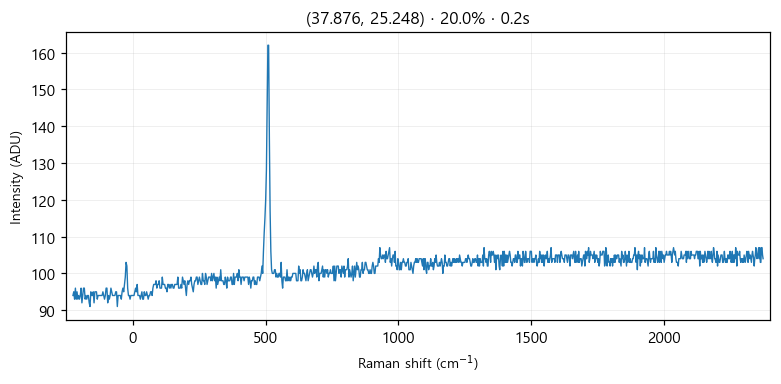

Source data for this figure (header and first rows):
# laser_power_pct, 20.0
# exposure_time, 0.2
# laser_nm, 532
# mode, single
pixel_index, raman_shift_cm-1, wavelength_nm, intensity
0, -225.3, 525.7, 94.0
1, -222.2, 525.8, 95.0
2, -219.2, 525.9, 93.0
3, -216.1, 526, 96.0
4, -213, 526.1, 93.0
5, -210, 526.1, 95.0
6, -206.9, 526.2, 93.0
7, -203.8, 526.3, 94.0
8, -200.8, 526.4, 93.0
9, -197.7, 526.5, 94.0
10, -194.7, 526.6, 96.0
11, -191.6, 526.7, 92.0
12, -188.6, 526.7, 94.0
13, -185.5, 526.8, 96.0
14, -182.4, 526.9, 96.0
15, -179.4, 527, 93.0
16, -176.3, 527.1, 94.0
17, -173.3, 527.2, 93.0
18, -170.2, 527.2, 94.0
19, -167.2, 527.3, 94.0
20, -164.2, 527.4, 92.0
21, -161.1, 527.5, 91.0
22, -158.1, 527.6, 95.0
23, -155, 527.7, 94.0
24, -152, 527.8, 94.0
25, -148.9, 527.8, 95.0
26, -145.9, 527.9, 92.0
27, -142.9, 528, 95.0
28, -139.8, 528.1, 95.0
29, -136.8, 528.2, 95.0
30, -133.8, 528.3, 93.0
31, -130.7, 528.3, 94.0
32, -127.7, 528.4, 94.0
33, -124.7, 528.5, 94.0
34, -121.6, 528.6, 94.0
35, -118.6, 528.7, 94.0
36, -115.6, 528.8, 94.0
37, -112.6, 528.9, 95.0
38, -109.5, 528.9, 94.0
39, -106.5, 529, 93.0
40, -103.5, 529.1, 94.0
41, -100.5, 529.2, 96.0
42, -97.44, 529.3, 96.0
43, -94.42, 529.4, 92.0
44, -91.41, 529.4, 94.0
45, -88.39, 529.5, 93.0
46, -85.38, 529.6, 94.0
47, -82.36, 529.7, 96.0
48, -79.35, 529.8, 95.0
49, -76.34, 529.9, 94.0
50, -73.33, 530, 94.0
51, -70.32, 530, 94.0
52, -67.31, 530.1, 94.0
53, -64.3, 530.2, 95.0
54, -61.3, 530.3, 95.0
55, -58.29, 530.4, 91.0
... 968 more rows
